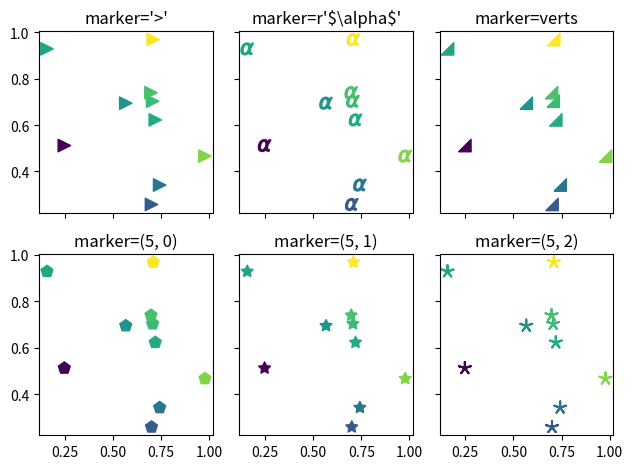

Write the Python code that produced this figure.
import numpy as np
import matplotlib.pyplot as plt

# Fixing random state for reproducibility
np.random.seed(19680801)

x = np.random.rand(10)
y = np.random.rand(10)
z = np.sqrt(x**2 + y**2)

fig, axs = plt.subplots(2, 3, sharex=True, sharey=True)

# marker symbol
axs[0, 0].scatter(x, y, s=80, c=z, marker=">")
axs[0, 0].set_title("marker='>'")

# marker from TeX
axs[0, 1].scatter(x, y, s=80, c=z, marker=r'$\alpha$')
axs[0, 1].set_title(r"marker=r'\$\alpha\$'")

# marker from path
verts = [[-1, -1], [1, -1], [1, 1], [-1, -1]]
axs[0, 2].scatter(x, y, s=80, c=z, marker=verts)
axs[0, 2].set_title("marker=verts")

# regular polygon marker
axs[1, 0].scatter(x, y, s=80, c=z, marker=(5, 0))
axs[1, 0].set_title("marker=(5, 0)")

# regular star marker
axs[1, 1].scatter(x, y, s=80, c=z, marker=(5, 1))
axs[1, 1].set_title("marker=(5, 1)")

# regular asterisk marker
axs[1, 2].scatter(x, y, s=80, c=z, marker=(5, 2))
axs[1, 2].set_title("marker=(5, 2)")

plt.tight_layout()
plt.show()